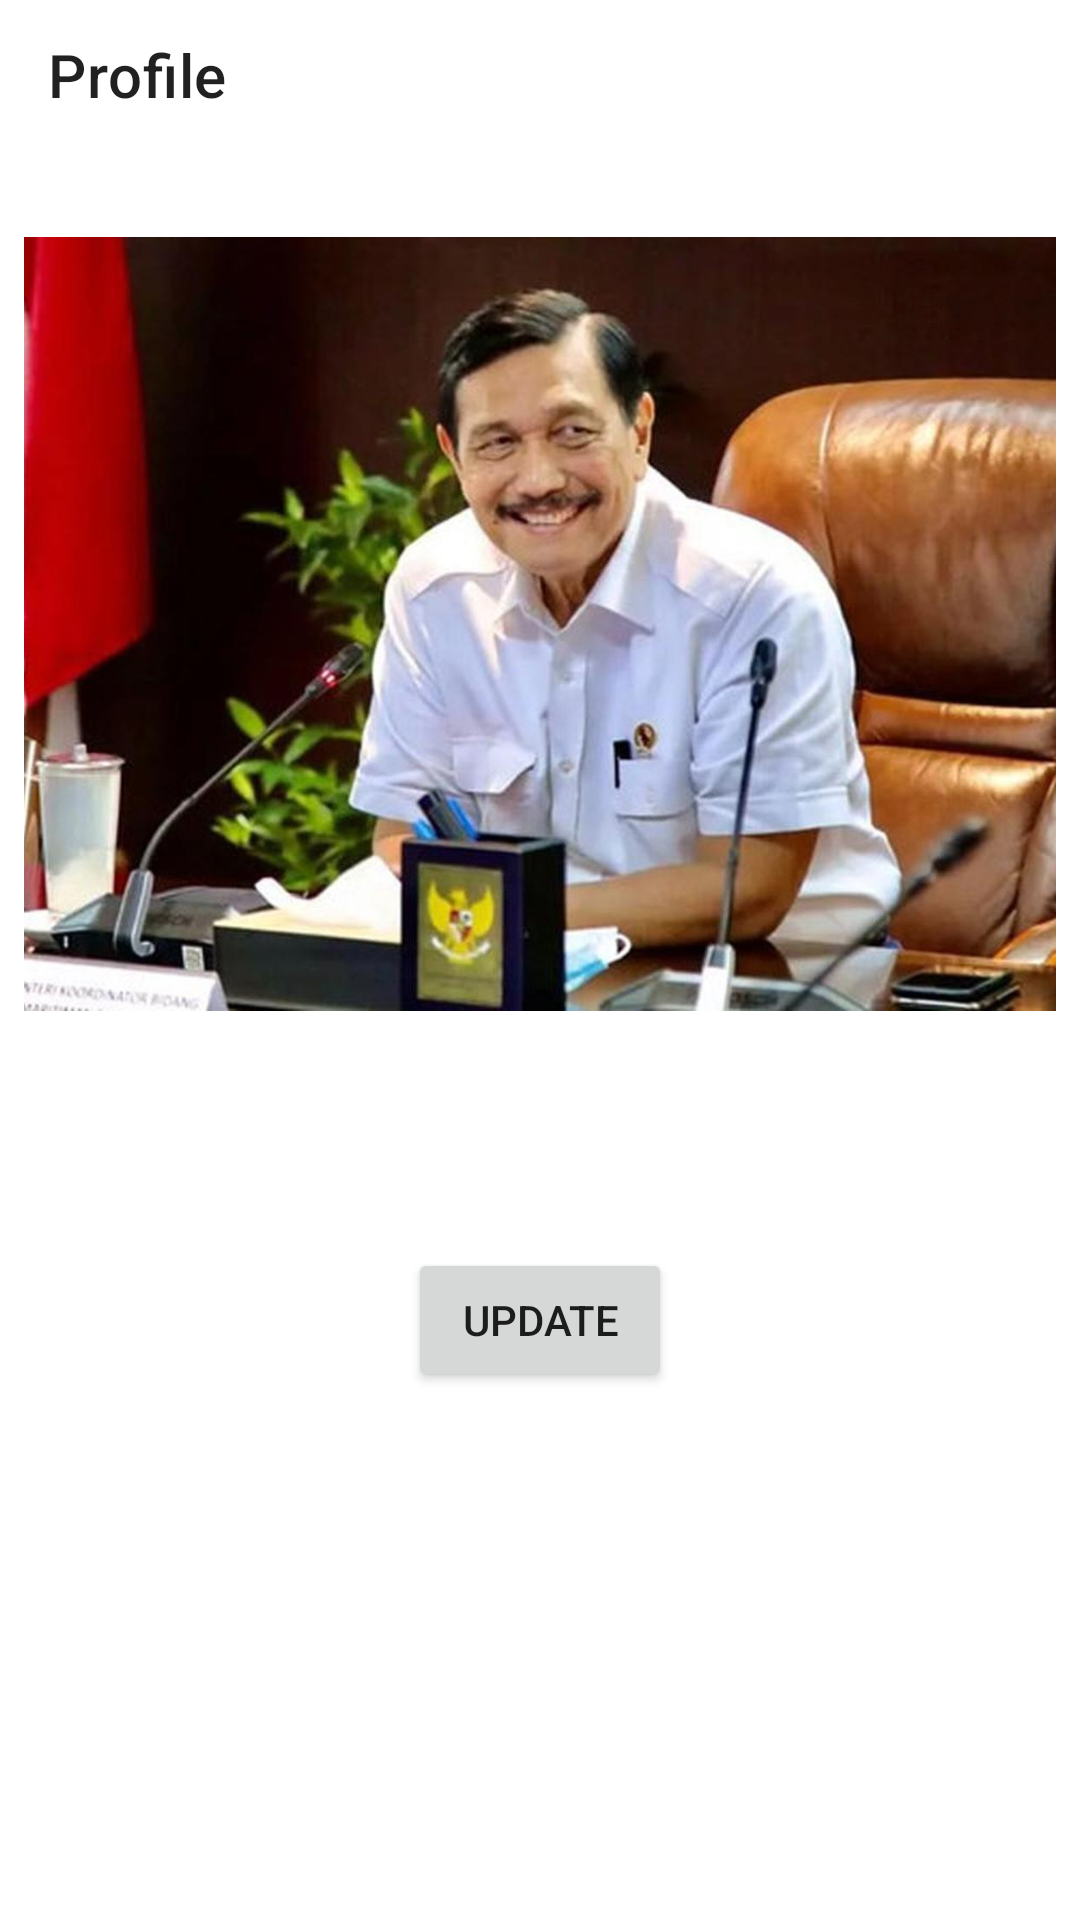

Android layout source for this screen:
<!-- AndroidManifest.xml: application theme Theme.Chapter6_topic1 -->
<!-- res/layout/activity_blur.xml -->
<?xml version="1.0" encoding="utf-8"?>
<RelativeLayout
    xmlns:android="http://schemas.android.com/apk/res/android"
    xmlns:app="http://schemas.android.com/apk/res-auto"
    xmlns:tools="http://schemas.android.com/tools"
    android:layout_width="match_parent"
    android:layout_height="match_parent"
    tools:context=".BlurActivity">
    <androidx.appcompat.widget.Toolbar
        app:title="Profile"
        android:layout_width="match_parent"
        android:layout_height="50dp"/>

    <LinearLayout
        android:layout_width="match_parent"
        android:layout_height="wrap_content"
        android:layout_margin="8dp"
        android:orientation="vertical"
        app:layout_constraintStart_toStartOf="parent"
        app:layout_constraintTop_toTopOf="parent">

        <ImageView
            android:id="@+id/image_view"
            android:layout_width="match_parent"
            android:layout_height="400dp"
            android:layout_weight="1"
            android:scaleType="fitCenter"
            android:src="@drawable/oppa" />
        <LinearLayout
            android:layout_width="match_parent"
            android:layout_height="wrap_content"
            android:layout_marginTop="8dp"
            android:layout_marginBottom="16dp"
            android:gravity="center"
            android:orientation="horizontal">

            <Button
                android:id="@+id/go_button"
                android:layout_width="wrap_content"
                android:layout_height="wrap_content"
                android:text="Update" />


        </LinearLayout>

    </LinearLayout>

</RelativeLayout>
<!-- resources referenced by this layout -->
<resources>
  <!-- drawable oppa: jpg bitmap (drawable, 89313 bytes) -->
  <style name="Theme.Chapter6_topic1" parent="Theme.MaterialComponents.DayNight.DarkActionBar">
          
          <item name="colorPrimary">@color/purple_500</item>
          <item name="colorPrimaryVariant">@color/purple_700</item>
          <item name="colorOnPrimary">@color/white</item>
          
          <item name="colorSecondary">@color/teal_200</item>
          <item name="colorSecondaryVariant">@color/teal_700</item>
          <item name="colorOnSecondary">@color/black</item>
          
          <item name="android:statusBarColor" tools:targetApi="l">?attr/colorPrimaryVariant</item>
          
      </style>
  <!-- not gathered from this repository: default colours our renderer supplied (Android Studio template values) -->
  <color name="purple_500">#FF6200EE</color>
  <color name="purple_700">#FF3700B3</color>
  <color name="teal_200">#FF03DAC5</color>
  <color name="teal_700">#FF018786</color>
  <color name="black">#FF000000</color>
  <color name="white">#FFFFFFFF</color>
</resources>
